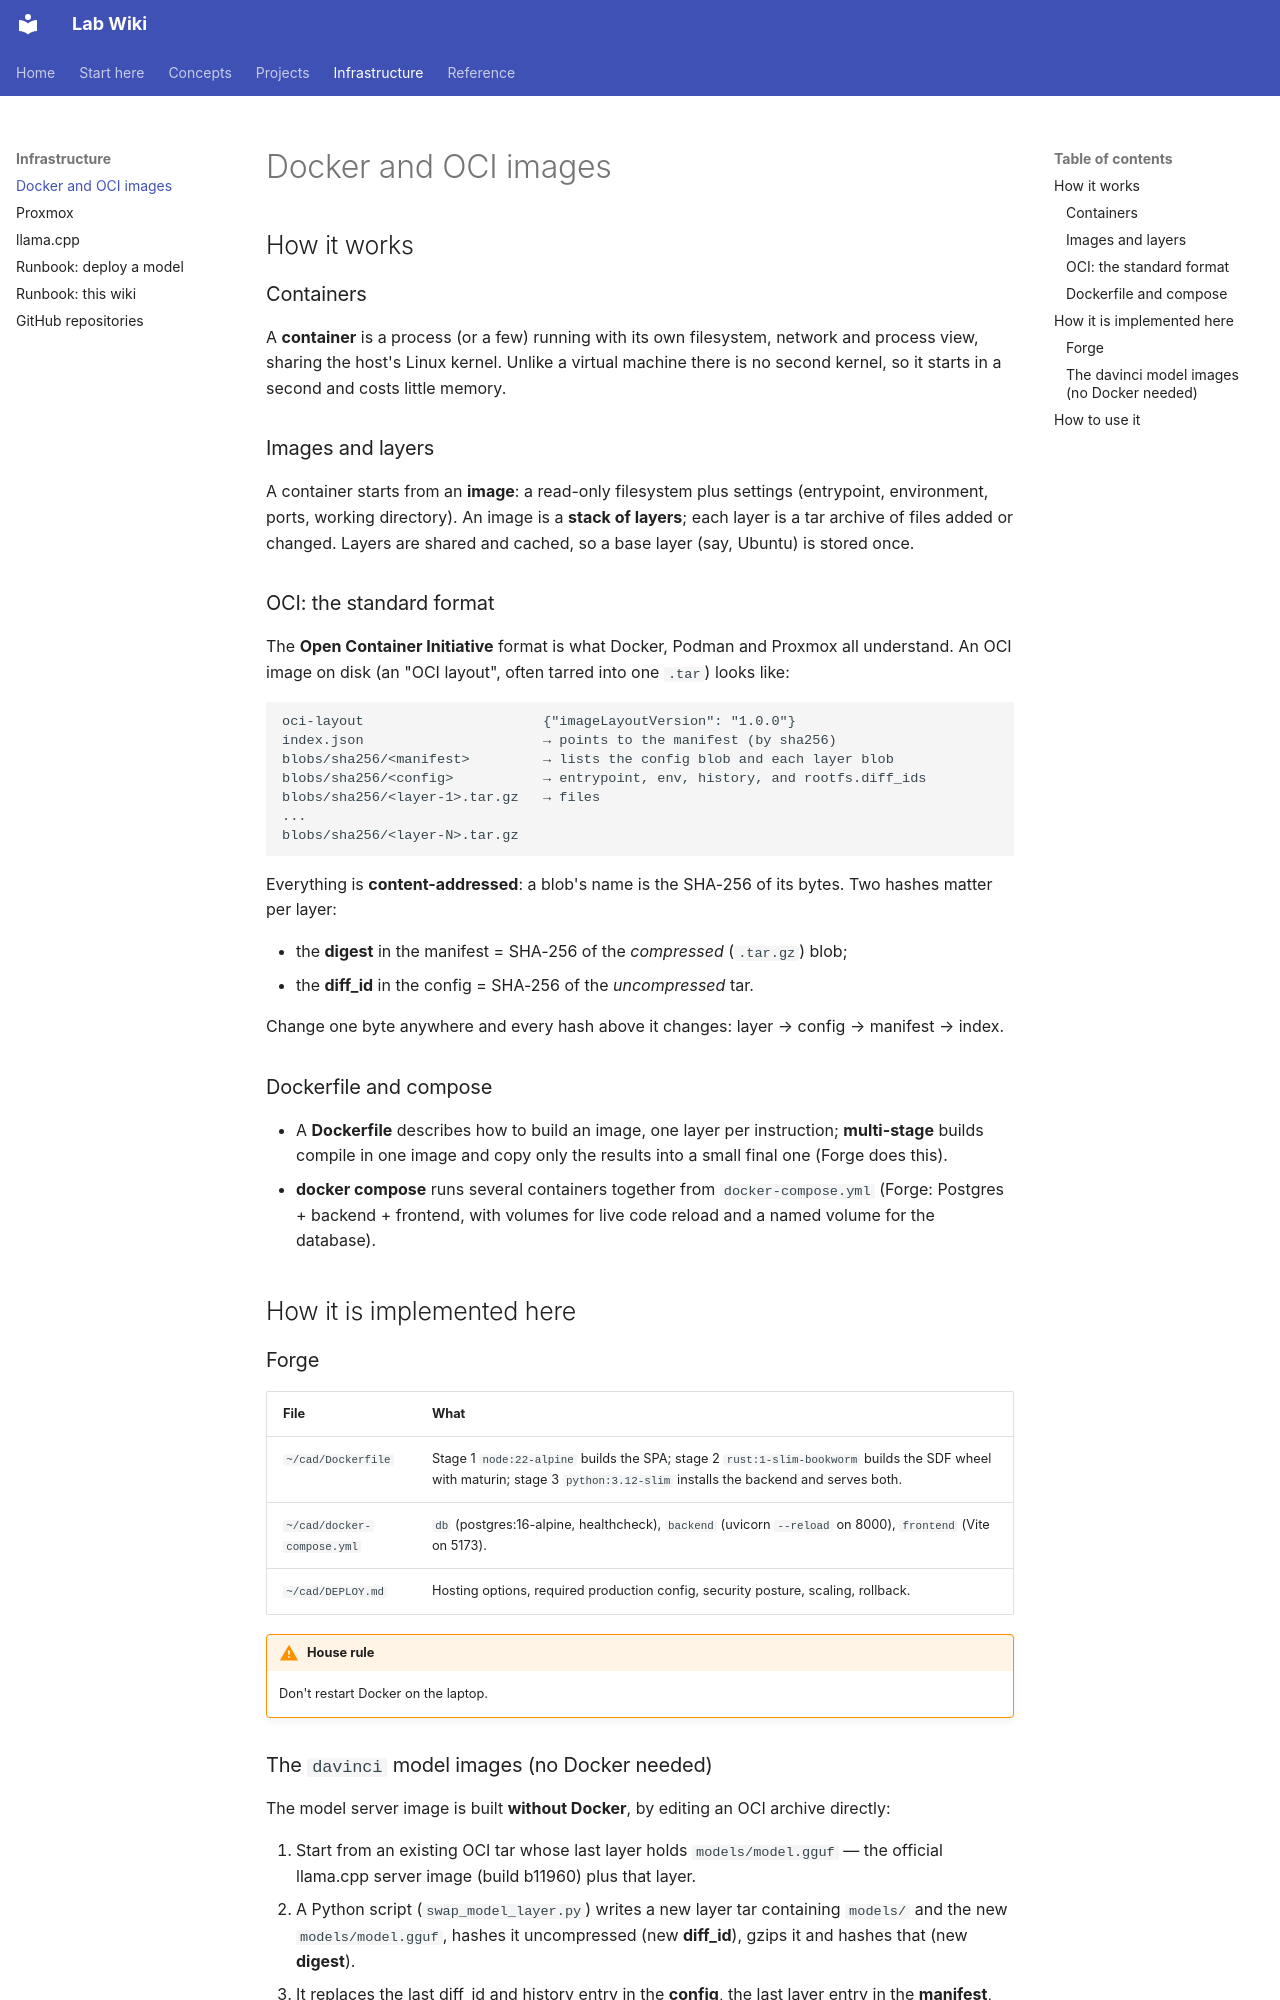

repository: joedean75/lab-wiki · page: infrastructure/docker-oci/index.html · generator: mkdocs

# Docker and OCI images

## How it works

### Containers

A **container** is a process (or a few) running with its own filesystem, network and process view,
sharing the host's Linux kernel. Unlike a virtual machine there is no second kernel, so it starts in
a second and costs little memory.

### Images and layers

A container starts from an **image**: a read-only filesystem plus settings (entrypoint, environment,
ports, working directory). An image is a **stack of layers**; each layer is a tar archive of files
added or changed. Layers are shared and cached, so a base layer (say, Ubuntu) is stored once.

### OCI: the standard format

The **Open Container Initiative** format is what Docker, Podman and Proxmox all understand. An OCI
image on disk (an "OCI layout", often tarred into one `.tar`) looks like:

```text
oci-layout                      {"imageLayoutVersion": "1.0.0"}
index.json                      → points to the manifest (by sha256)
blobs/sha256/<manifest>         → lists the config blob and each layer blob
blobs/sha256/<config>           → entrypoint, env, history, and rootfs.diff_ids
blobs/sha256/<layer-1>.tar.gz   → files
...
blobs/sha256/<layer-N>.tar.gz
```

Everything is **content-addressed**: a blob's name is the SHA-256 of its bytes. Two hashes matter
per layer:

- the **digest** in the manifest = SHA-256 of the *compressed* (`.tar.gz`) blob;
- the **diff_id** in the config = SHA-256 of the *uncompressed* tar.

Change one byte anywhere and every hash above it changes: layer → config → manifest → index.

### Dockerfile and compose

- A **Dockerfile** describes how to build an image, one layer per instruction; **multi-stage** builds
  compile in one image and copy only the results into a small final one (Forge does this).
- **docker compose** runs several containers together from `docker-compose.yml` (Forge: Postgres +
  backend + frontend, with volumes for live code reload and a named volume for the database).

## How it is implemented here

### Forge

| File | What |
|---|---|
| `~/cad/Dockerfile` | Stage 1 `node:22-alpine` builds the SPA; stage 2 `rust:1-slim-bookworm` builds the SDF wheel with maturin; stage 3 `python:3.12-slim` installs the backend and serves both. |
| `~/cad/docker-compose.yml` | `db` (postgres:16-alpine, healthcheck), `backend` (uvicorn `--reload` on 8000), `frontend` (Vite on 5173). |
| `~/cad/DEPLOY.md` | Hosting options, required production config, security posture, scaling, rollback. |

!!! warning "House rule"
    Don't restart Docker on the laptop.
